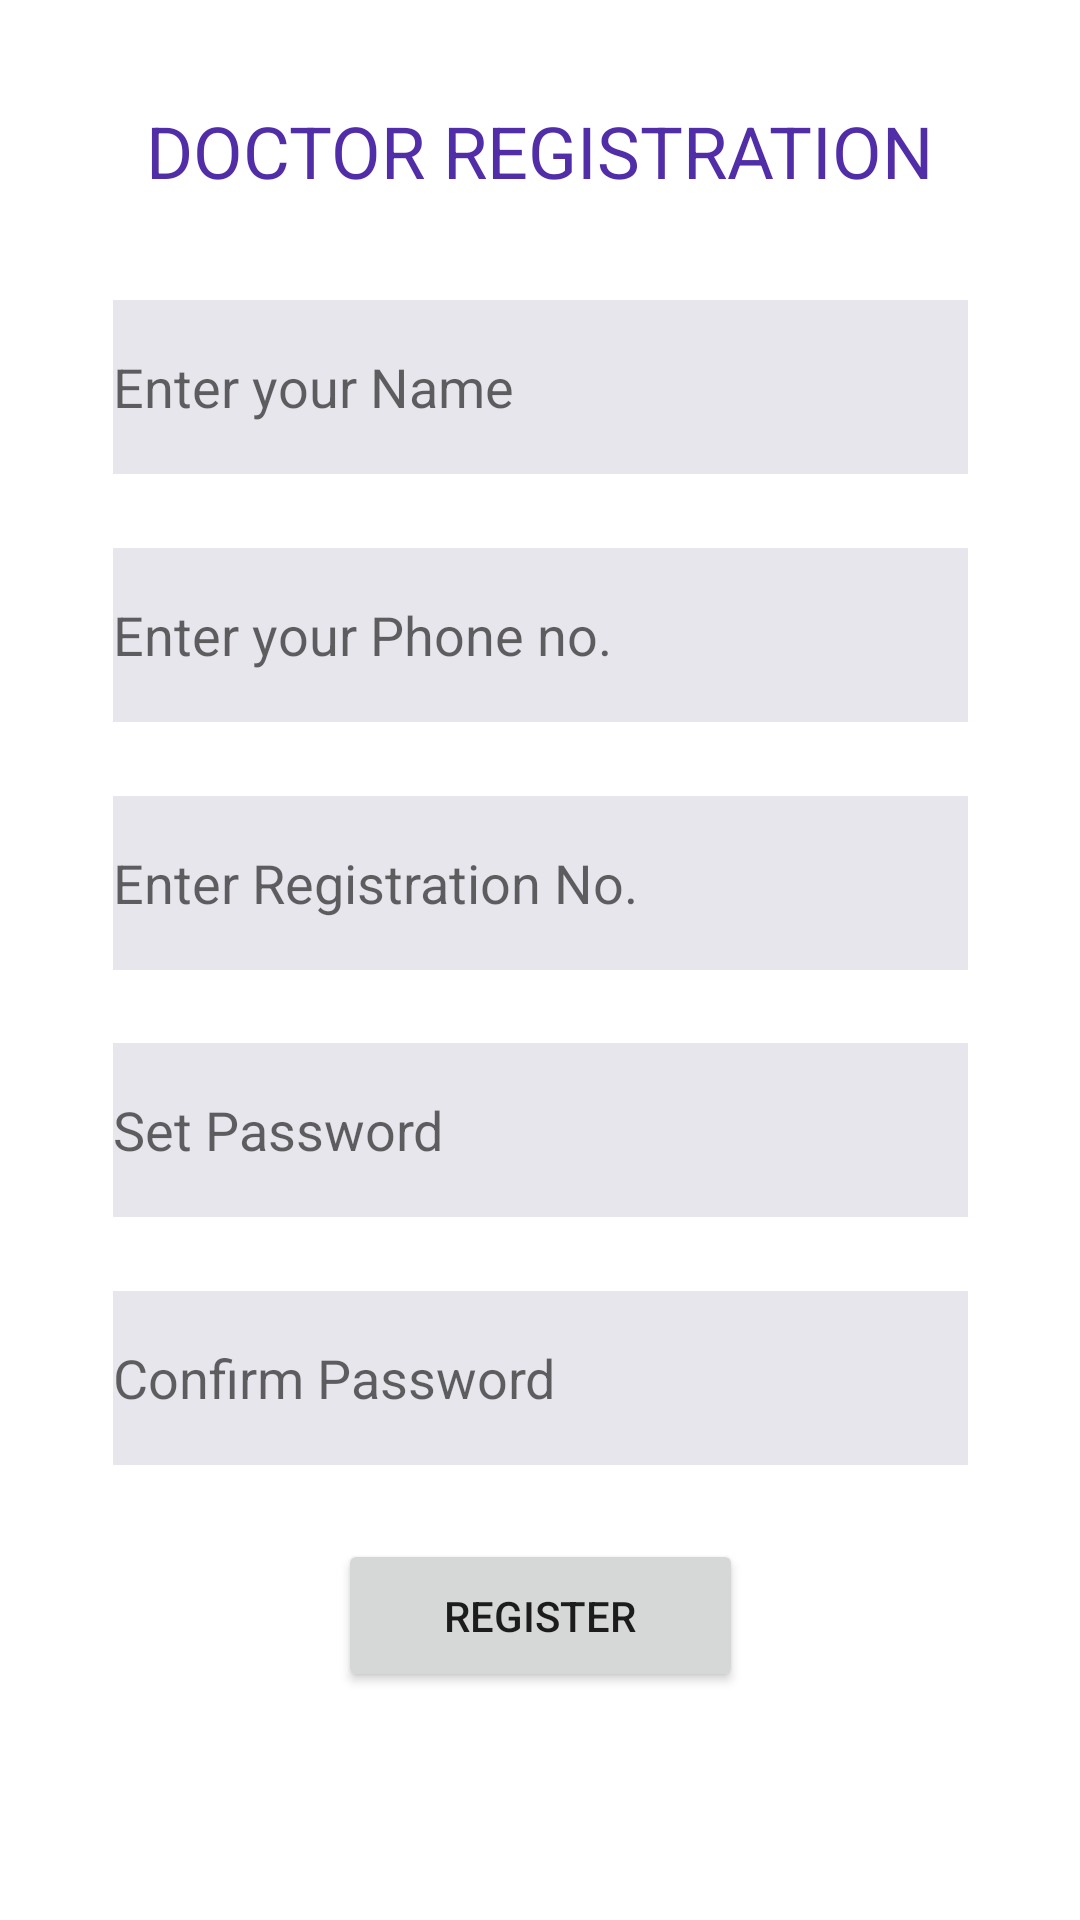

Reconstruct the res/layout file that produces this screen, plus the resources it refers to.
<!-- AndroidManifest.xml: application theme Theme.BookMyDoctorMeet -->
<!-- res/layout/doctor_reg.xml -->
<?xml version="1.0" encoding="utf-8"?>
<androidx.constraintlayout.widget.ConstraintLayout xmlns:android="http://schemas.android.com/apk/res/android"
    xmlns:app="http://schemas.android.com/apk/res-auto"
    xmlns:tools="http://schemas.android.com/tools"
    android:layout_width="match_parent"
    android:layout_height="match_parent">

    <EditText
        android:id="@+id/d_name"
        android:layout_width="285dp"
        android:layout_height="58dp"
        android:layout_marginTop="100dp"
        android:background="#E8E6ED"
        android:ems="10"
        android:hint="Enter your Name"
        android:inputType="textPersonName"
        android:minHeight="48dp"
        app:layout_constraintEnd_toEndOf="parent"
        app:layout_constraintStart_toStartOf="parent"
        app:layout_constraintTop_toTopOf="parent" />

    <EditText
        android:id="@+id/d_regno"
        android:layout_width="285dp"
        android:layout_height="58dp"
        android:background="#E8E6ED"
        android:ems="10"
        android:hint="Enter Registration No."
        android:inputType="phone"
        android:minHeight="48dp"
        app:layout_constraintBottom_toTopOf="@+id/d_set_pswd"
        app:layout_constraintEnd_toEndOf="parent"
        app:layout_constraintHorizontal_bias="0.5"
        app:layout_constraintStart_toStartOf="parent"
        app:layout_constraintTop_toBottomOf="@+id/d_phone" />

    <EditText
        android:id="@+id/d_set_pswd"
        android:layout_width="285sp"
        android:layout_height="58sp"
        android:background="#E8E6ED"
        android:ems="10"
        android:hint="Set Password"
        android:inputType="textPassword"
        android:minHeight="48dp"
        app:layout_constraintBottom_toTopOf="@+id/d_confirm_pswd"
        app:layout_constraintEnd_toEndOf="parent"
        app:layout_constraintHorizontal_bias="0.5"
        app:layout_constraintStart_toStartOf="parent"
        app:layout_constraintTop_toBottomOf="@+id/d_regno" />

    <EditText
        android:id="@+id/d_confirm_pswd"
        android:layout_width="285sp"
        android:layout_height="58sp"
        android:background="#E8E6ED"
        android:ems="10"
        android:hint="Confirm Password"
        android:inputType="textPassword"
        android:minHeight="48dp"
        app:layout_constraintBottom_toTopOf="@+id/d_submit"
        app:layout_constraintEnd_toEndOf="parent"
        app:layout_constraintHorizontal_bias="0.5"
        app:layout_constraintStart_toStartOf="parent"
        app:layout_constraintTop_toBottomOf="@+id/d_set_pswd" />

    <Button
        android:id="@+id/d_submit"
        android:layout_width="135dp"
        android:layout_height="51dp"
        android:layout_marginBottom="76dp"
        android:text="register"
        app:layout_constraintBottom_toBottomOf="parent"
        app:layout_constraintEnd_toEndOf="parent"
        app:layout_constraintStart_toStartOf="parent" />

    <EditText
        android:id="@+id/d_phone"
        android:layout_width="285dp"
        android:layout_height="58dp"
        android:background="#E8E6ED"
        android:ems="10"
        android:hint="Enter your Phone no."
        android:inputType="phone"
        app:layout_constraintBottom_toTopOf="@+id/d_regno"
        app:layout_constraintEnd_toEndOf="parent"
        app:layout_constraintHorizontal_bias="0.5"
        app:layout_constraintStart_toStartOf="parent"
        app:layout_constraintTop_toBottomOf="@+id/d_name" />

    <TextView
        android:id="@+id/textView3"
        android:layout_width="wrap_content"
        android:layout_height="wrap_content"
        android:text="DOCTOR REGISTRATION"
        android:textColor="#512DA8"
        android:textSize="24sp"
        app:layout_constraintBottom_toTopOf="@+id/d_name"
        app:layout_constraintEnd_toEndOf="parent"
        app:layout_constraintHorizontal_bias="0.5"
        app:layout_constraintStart_toStartOf="parent"
        app:layout_constraintTop_toTopOf="parent" />
</androidx.constraintlayout.widget.ConstraintLayout>
<!-- resources referenced by this layout -->
<resources>
  <style name="Theme.BookMyDoctorMeet" parent="Theme.MaterialComponents.DayNight.DarkActionBar">
          
          <item name="colorPrimary">@color/purple_500</item>
          <item name="colorPrimaryVariant">@color/purple_700</item>
          <item name="colorOnPrimary">@color/white</item>
          
          <item name="colorSecondary">@color/teal_200</item>
          <item name="colorSecondaryVariant">@color/teal_700</item>
          <item name="colorOnSecondary">@color/black</item>
          
          <item name="android:statusBarColor" tools:targetApi="l">?attr/colorPrimaryVariant</item>
          
      </style>
  <!-- not gathered from this repository: default colours our renderer supplied (Android Studio template values) -->
  <color name="purple_500">#FF6200EE</color>
  <color name="purple_700">#FF3700B3</color>
  <color name="teal_200">#FF03DAC5</color>
  <color name="teal_700">#FF018786</color>
  <color name="black">#FF000000</color>
  <color name="white">#FFFFFFFF</color>
</resources>
